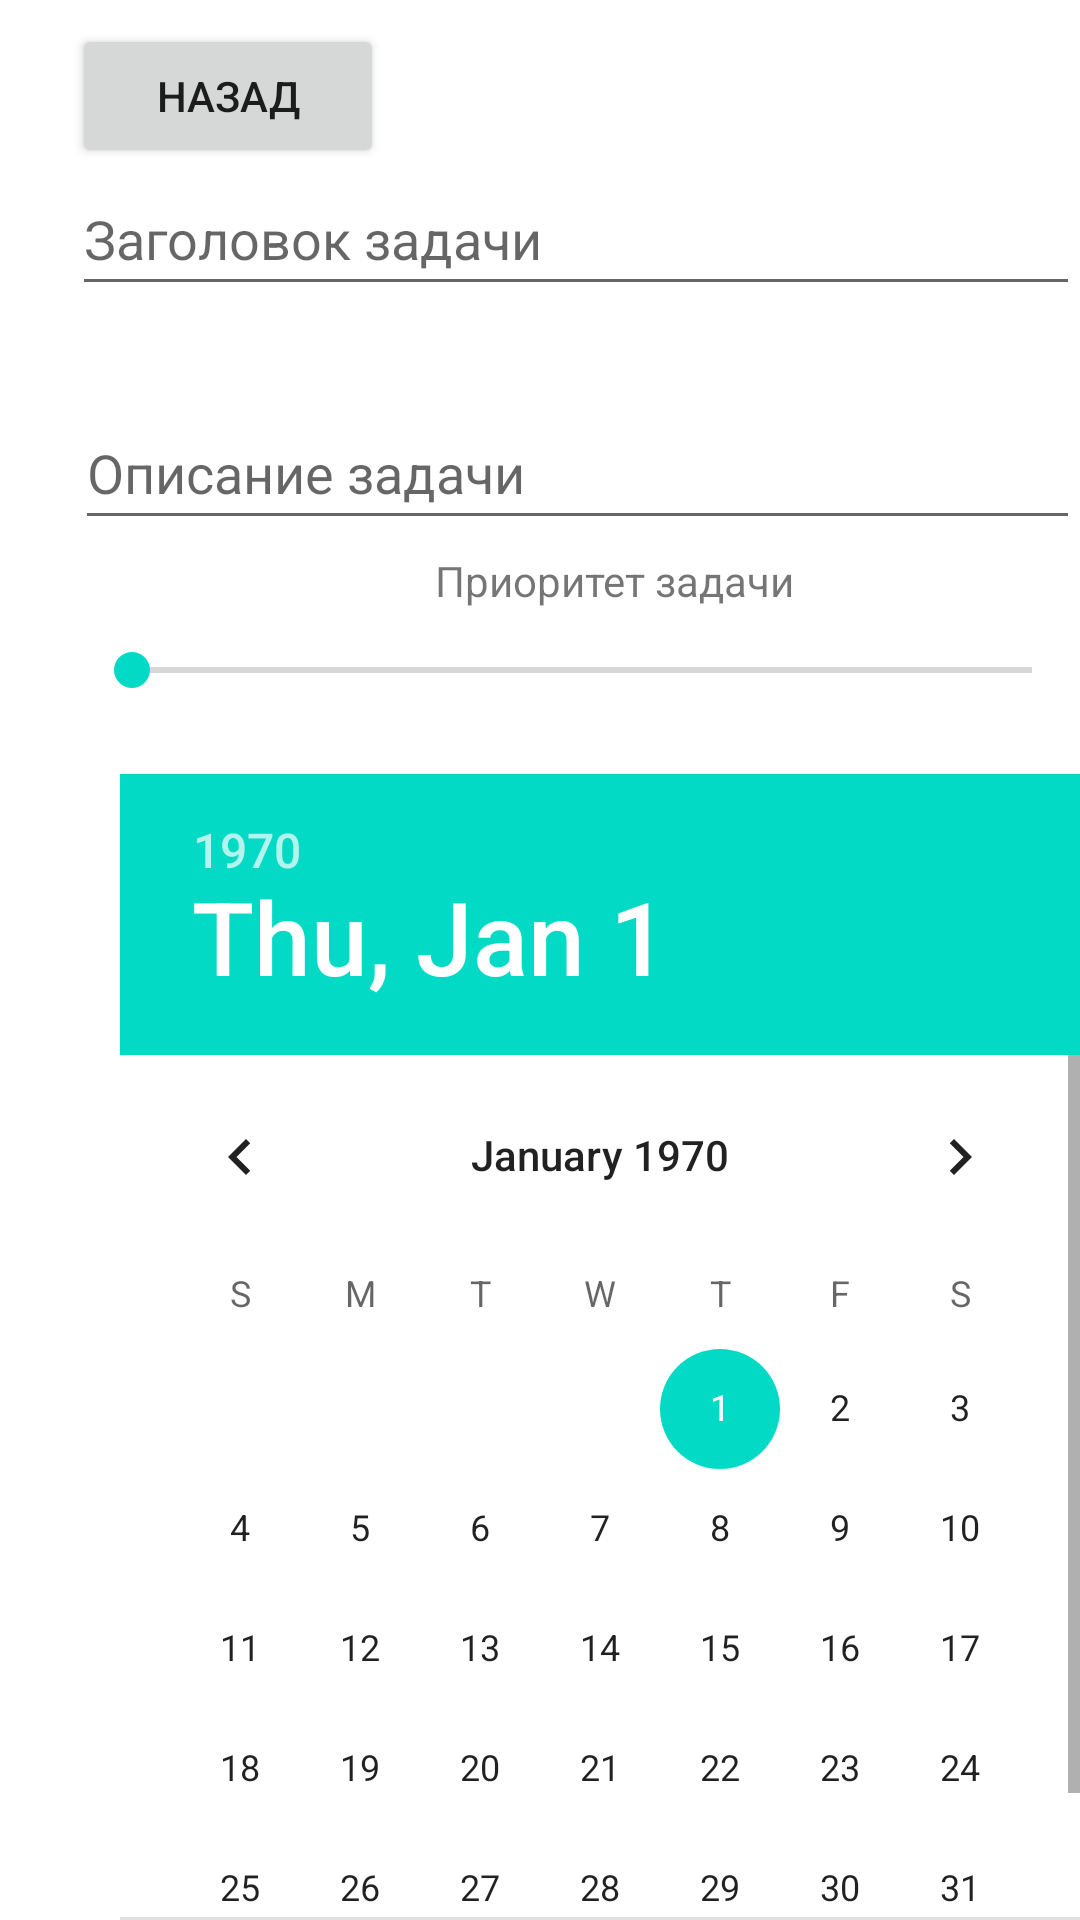

This screen was rendered from an Android layout file. Write that file and the resources it references.
<!-- AndroidManifest.xml: application theme Theme.6SemLast -->
<!-- res/layout/fragment_add.xml -->
<?xml version="1.0" encoding="utf-8"?>
<RelativeLayout xmlns:android="http://schemas.android.com/apk/res/android"
    xmlns:app="http://schemas.android.com/apk/res-auto"
    xmlns:tools="http://schemas.android.com/tools"
    android:layout_width="match_parent"
    android:layout_height="match_parent"
    tools:context=".fragments.AddFragment">

    <EditText
        android:id="@+id/editTextTitle"
        android:layout_width="365dp"
        android:layout_height="wrap_content"
        android:layout_alignParentStart="true"
        android:layout_alignParentTop="true"
        android:layout_marginStart="24dp"
        android:layout_marginLeft="8dp"
        android:layout_marginTop="54dp"
        android:layout_marginRight="8dp"
        android:layout_marginBottom="8dp"
        android:hint="Заголовок задачи"
        android:inputType="text"
        android:minHeight="48dp" />

    <EditText
        android:id="@+id/editTextDescription"
        android:layout_width="364dp"
        android:layout_height="48dp"
        android:layout_below="@+id/editTextTitle"
        android:layout_alignParentStart="true"
        android:layout_marginStart="25dp"
        android:layout_marginLeft="8dp"
        android:layout_marginTop="22dp"
        android:layout_marginRight="8dp"
        android:hint="Описание задачи"
        android:inputType="textMultiLine"
        android:minHeight="48dp" />

    <SeekBar
        android:id="@+id/seekBarPriority"
        android:layout_width="362dp"
        android:layout_height="43dp"
        android:layout_below="@+id/editTextDescription"
        android:layout_alignParentStart="true"
        android:layout_marginStart="28dp"
        android:layout_marginLeft="8dp"
        android:layout_marginTop="22dp"
        android:layout_marginRight="8dp"
        android:max="5" />

    <DatePicker
        android:id="@+id/datePicker"
        android:layout_width="wrap_content"
        android:layout_height="399dp"
        android:layout_below="@+id/seekBarPriority"
        android:layout_alignParentStart="true"
        android:layout_marginStart="40dp"
        android:layout_marginLeft="8dp"
        android:layout_marginTop="13dp"
        android:layout_marginRight="8dp" />

    <Button
        android:id="@+id/addButton"
        android:layout_width="wrap_content"
        android:layout_height="wrap_content"
        android:layout_below="@+id/datePicker"
        android:layout_alignParentStart="true"
        android:layout_marginStart="114dp"
        android:layout_marginTop="13dp"
        android:text="Добавить задачу" />

    <Button
        android:id="@+id/buttonbackToFR1"
        android:layout_width="104dp"
        android:layout_height="48dp"
        android:layout_alignParentStart="true"
        android:layout_alignParentTop="true"
        android:layout_marginStart="24dp"
        android:layout_marginTop="8dp"
        android:text="Назад" />

    <TextView
        android:id="@+id/textView2"
        android:layout_width="wrap_content"
        android:layout_height="wrap_content"
        android:layout_below="@+id/editTextDescription"
        android:layout_alignParentStart="true"
        android:layout_marginStart="145dp"
        android:layout_marginTop="4dp"
        android:text="Приоритет задачи" />
</RelativeLayout>
<!-- resources referenced by this layout -->
<resources>
  <style name="Theme.6SemLast" parent="Theme.MaterialComponents.DayNight.DarkActionBar">
          
          <item name="colorPrimary">@color/purple_500</item>
          <item name="colorPrimaryVariant">@color/purple_700</item>
          <item name="colorOnPrimary">@color/white</item>
          
          <item name="colorSecondary">@color/teal_200</item>
          <item name="colorSecondaryVariant">@color/teal_700</item>
          <item name="colorOnSecondary">@color/black</item>
          
          <item name="android:statusBarColor">?attr/colorPrimaryVariant</item>
          
      </style>
  <color name="purple_500">#FF6200EE</color>
  <color name="purple_700">#FF3700B3</color>
  <color name="white">#FFFFFFFF</color>
  <color name="teal_200">#FF03DAC5</color>
  <color name="teal_700">#FF018786</color>
  <color name="black">#FF000000</color>
</resources>
